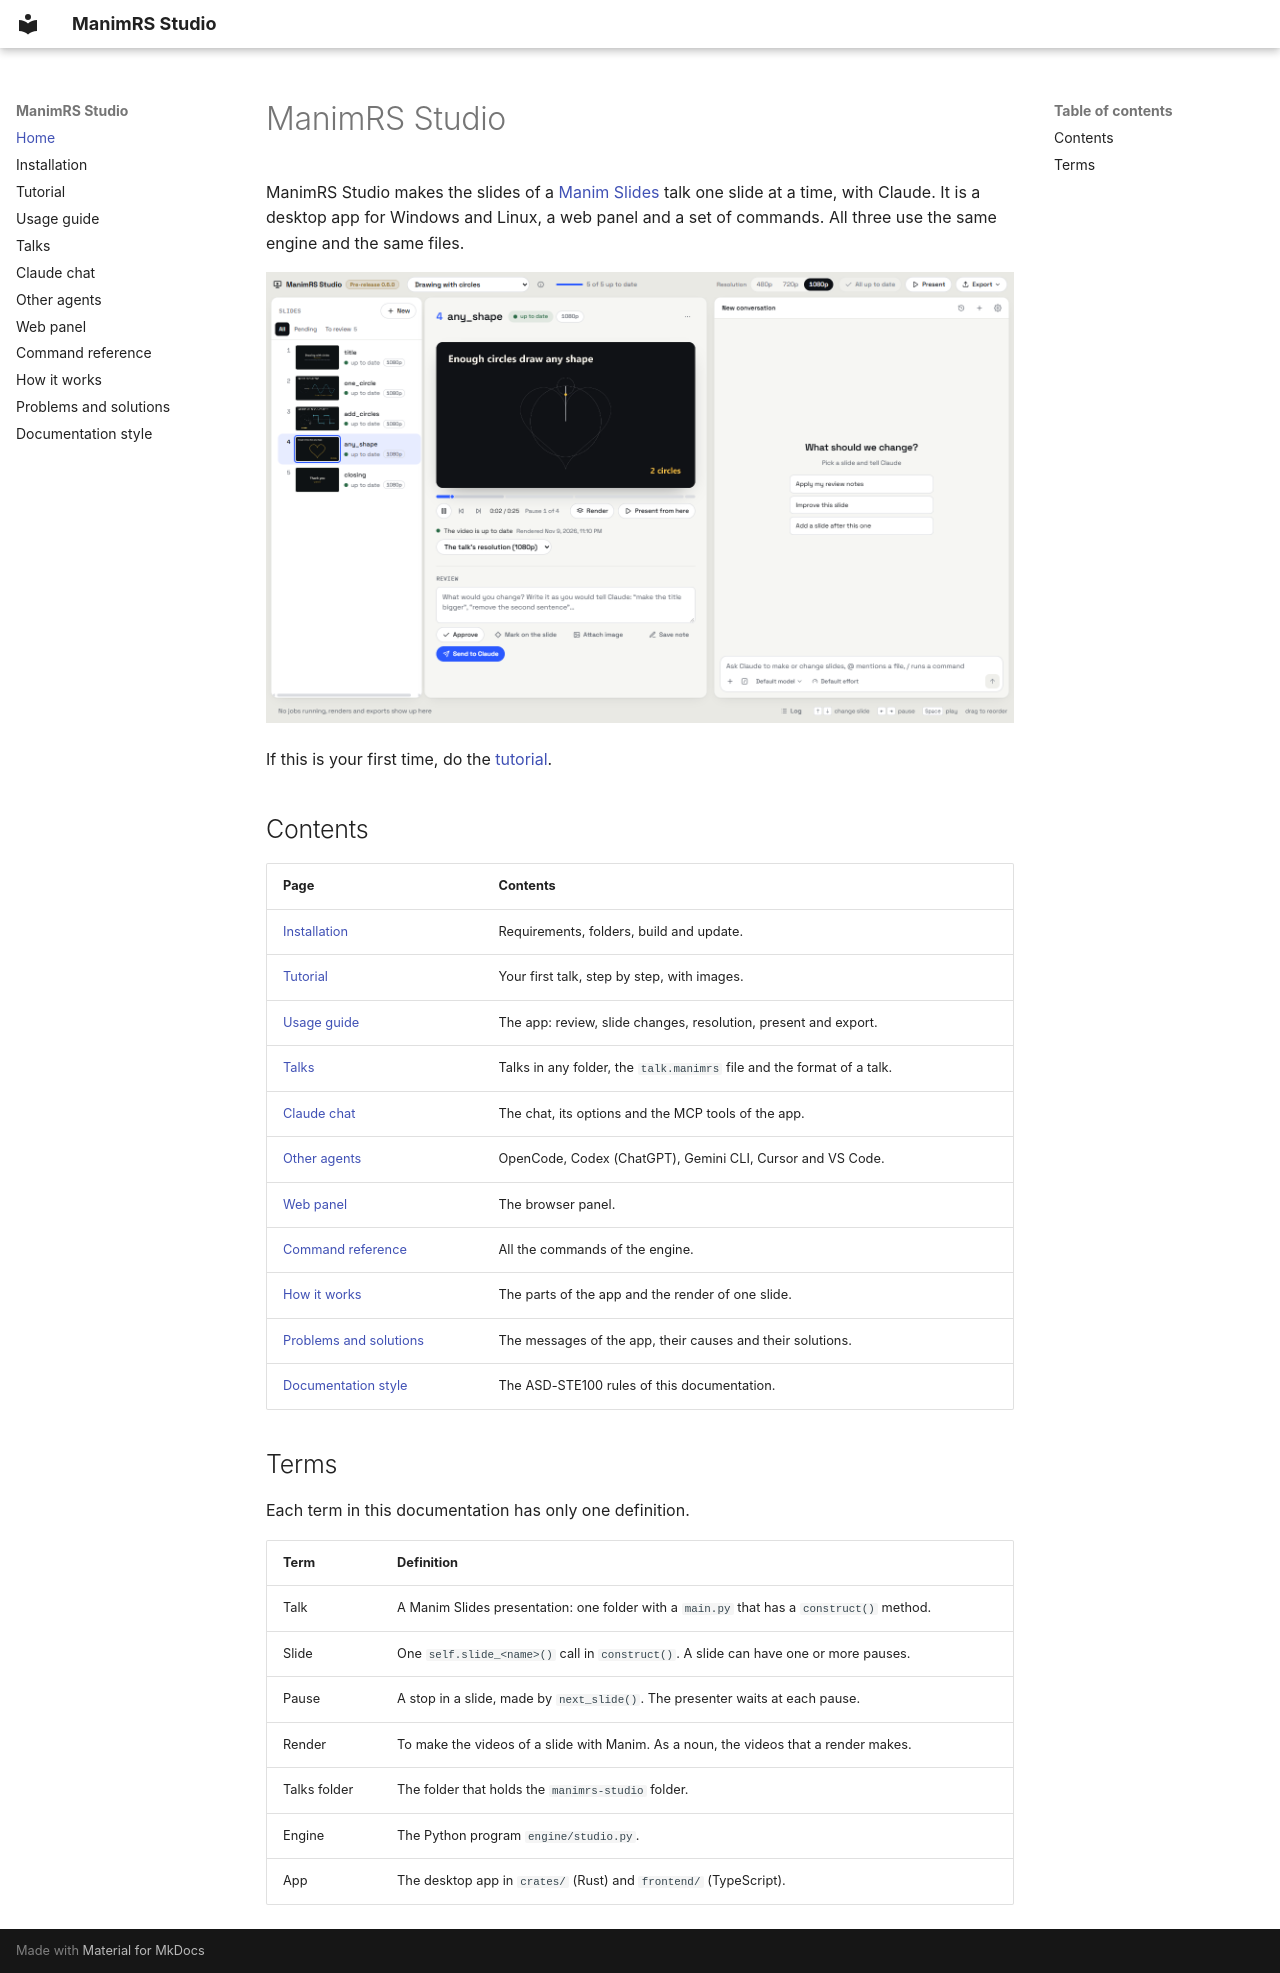

repository: JeroHoyos/manimrs-studio · page: index.html · generator: mkdocs

# ManimRS Studio

ManimRS Studio makes the slides of a [Manim Slides](https://github.com/jeertmans/manim-slides) talk
one slide at a time, with Claude. It is a desktop app for Windows and Linux, a web panel and a set of
commands. All three use the same engine and the same files.

![The app: the slides on the left, the video and the review in the center, the Claude chat on the right](images/window.png)

If this is your first time, do the [tutorial](tutorial.md).

## Contents

| Page | Contents |
| --- | --- |
| [Installation](installation.md) | Requirements, folders, build and update. |
| [Tutorial](tutorial.md) | Your first talk, step by step, with images. |
| [Usage guide](usage-guide.md) | The app: review, slide changes, resolution, present and export. |
| [Talks](talks.md) | Talks in any folder, the `talk.manimrs` file and the format of a talk. |
| [Claude chat](claude-chat.md) | The chat, its options and the MCP tools of the app. |
| [Other agents](other-agents.md) | OpenCode, Codex (ChatGPT), Gemini CLI, Cursor and VS Code. |
| [Web panel](web-panel.md) | The browser panel. |
| [Command reference](cli-reference.md) | All the commands of the engine. |
| [How it works](how-it-works.md) | The parts of the app and the render of one slide. |
| [Problems and solutions](problems.md) | The messages of the app, their causes and their solutions. |
| [Documentation style](writing-style.md) | The ASD-STE100 rules of this documentation. |

## Terms

Each term in this documentation has only one definition.

| Term | Definition |
| --- | --- |
| Talk | A Manim Slides presentation: one folder with a `main.py` that has a `construct()` method. |
| Slide | One `self.slide_<name>()` call in `construct()`. A slide can have one or more pauses. |
| Pause | A stop in a slide, made by `next_slide()`. The presenter waits at each pause. |
| Render | To make the videos of a slide with Manim. As a noun, the videos that a render makes. |
| Talks folder | The folder that holds the `manimrs-studio` folder. |
| Engine | The Python program `engine/studio.py`. |
| App | The desktop app in `crates/` (Rust) and `frontend/` (TypeScript). |
